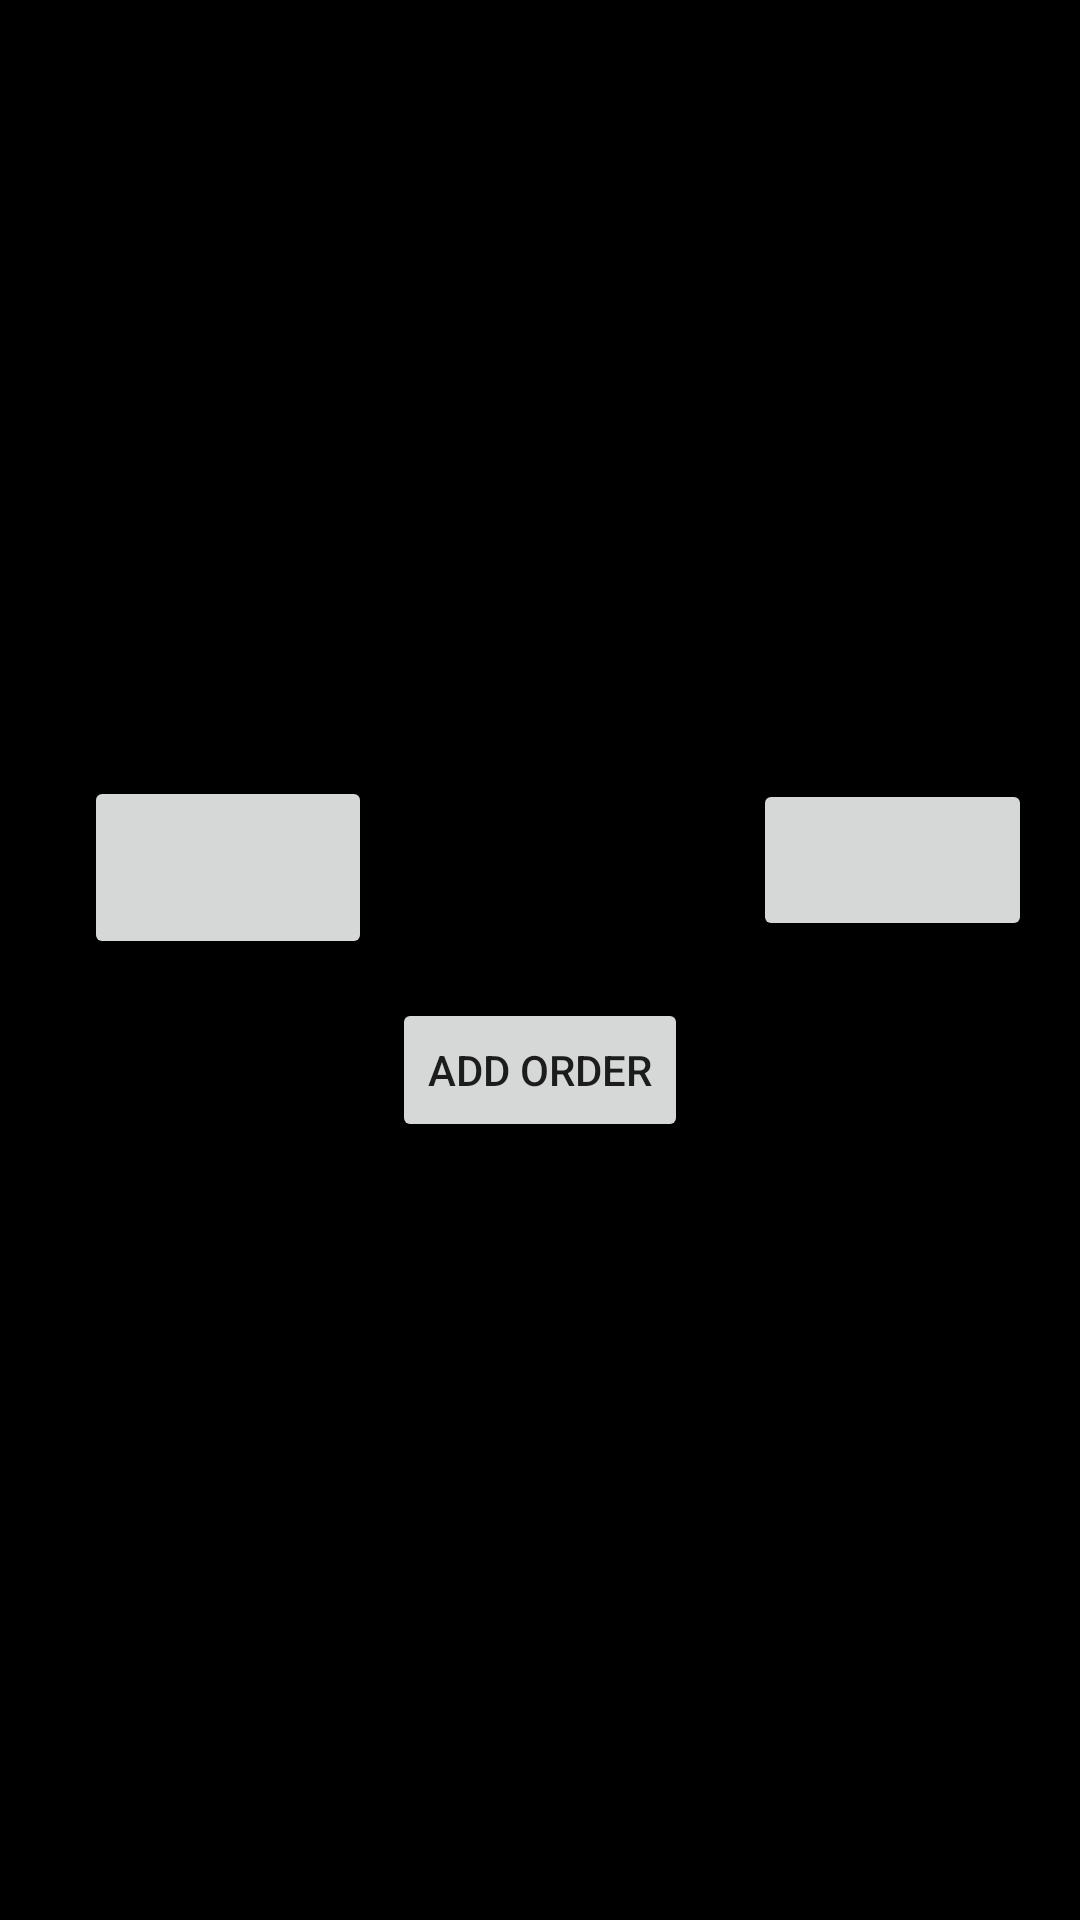

Write the Android layout XML for this screen, with the resource values it uses.
<!-- AndroidManifest.xml: application theme Theme.13CSCProject -->
<!-- res/layout/activity_food_specifications.xml -->
<?xml version="1.0" encoding="utf-8"?>
<androidx.constraintlayout.widget.ConstraintLayout xmlns:android="http://schemas.android.com/apk/res/android"
    xmlns:app="http://schemas.android.com/apk/res-auto"
    xmlns:tools="http://schemas.android.com/tools"
    android:layout_width="match_parent"
    android:layout_height="match_parent"
    android:background="#000000"
    tools:context=".FoodSpecifications">

    <ImageButton
        android:id="@+id/subtract_btn"
        android:layout_width="96dp"
        android:layout_height="61dp"
        android:layout_marginStart="28dp"
        app:layout_constraintBottom_toBottomOf="parent"
        app:layout_constraintStart_toStartOf="parent"
        app:layout_constraintTop_toTopOf="parent"
        app:layout_constraintVertical_bias="0.447"
        app:srcCompat="@drawable/ic_baseline_remove_circle_24" />

    <ImageButton
        android:id="@+id/add_btn"
        android:layout_width="93dp"
        android:layout_height="54dp"
        android:layout_marginEnd="16dp"
        app:layout_constraintBottom_toBottomOf="parent"
        app:layout_constraintEnd_toEndOf="parent"
        app:layout_constraintTop_toTopOf="parent"
        app:layout_constraintVertical_bias="0.443"
        app:srcCompat="@drawable/ic_baseline_add_circle_24" />

    <Button
        android:id="@+id/update_sql_btn"
        android:layout_width="wrap_content"
        android:layout_height="wrap_content"
        android:text="add order"
        app:layout_constraintBottom_toBottomOf="parent"
        app:layout_constraintEnd_toEndOf="parent"
        app:layout_constraintStart_toStartOf="parent"
        app:layout_constraintTop_toTopOf="parent"
        app:layout_constraintVertical_bias="0.562" />

    <EditText
        android:id="@+id/food_name"
        android:layout_width="wrap_content"
        android:layout_height="wrap_content"
        android:layout_marginTop="60dp"
        android:ems="10"
        android:inputType="textPersonName"
        android:text="food name"
        app:layout_constraintEnd_toEndOf="parent"
        app:layout_constraintHorizontal_bias="0.497"
        app:layout_constraintStart_toStartOf="parent"
        app:layout_constraintTop_toTopOf="parent" />

    <EditText
        android:id="@+id/food_price"
        android:layout_width="wrap_content"
        android:layout_height="wrap_content"
        android:layout_marginTop="152dp"
        android:ems="10"
        android:inputType="textPersonName"
        android:text="food price"
        app:layout_constraintEnd_toEndOf="parent"
        app:layout_constraintStart_toStartOf="parent"
        app:layout_constraintTop_toTopOf="parent" />

    <EditText
        android:id="@+id/food_qty"
        android:layout_width="101dp"
        android:layout_height="36dp"
        android:ems="10"
        android:inputType="textPersonName"
        android:text="quantity"
        app:layout_constraintBottom_toBottomOf="parent"
        app:layout_constraintEnd_toEndOf="parent"
        app:layout_constraintStart_toStartOf="parent"
        app:layout_constraintTop_toTopOf="parent"
        app:layout_constraintVertical_bias="0.457" />

    <EditText
        android:id="@+id/food_description"
        android:layout_width="339dp"
        android:layout_height="221dp"
        android:layout_marginBottom="48dp"
        android:ems="10"
        android:inputType="textPersonName"
        android:text="description"
        app:layout_constraintBottom_toBottomOf="parent"
        app:layout_constraintEnd_toEndOf="parent"
        app:layout_constraintStart_toStartOf="parent" />

</androidx.constraintlayout.widget.ConstraintLayout>
<!-- resources referenced by this layout -->
<resources>
  <style name="Theme.13CSCProject" parent="Theme.MaterialComponents.DayNight.DarkActionBar">
          
          <item name="colorPrimary">@color/purple_500</item>
          <item name="colorPrimaryVariant">@color/purple_700</item>
          <item name="colorOnPrimary">@color/white</item>
          
          <item name="colorSecondary">@color/teal_200</item>
          <item name="colorSecondaryVariant">@color/teal_700</item>
          <item name="colorOnSecondary">@color/black</item>
          
          <item name="android:statusBarColor" tools:targetApi="l">?attr/colorPrimaryVariant</item>
          
      </style>
  <color name="purple_500">#FF6200EE</color>
  <color name="purple_700">#FF3700B3</color>
  <color name="white">#FFFFFFFF</color>
  <color name="teal_200">#FF03DAC5</color>
  <color name="teal_700">#FF018786</color>
  <color name="black">#FF000000</color>
</resources>
